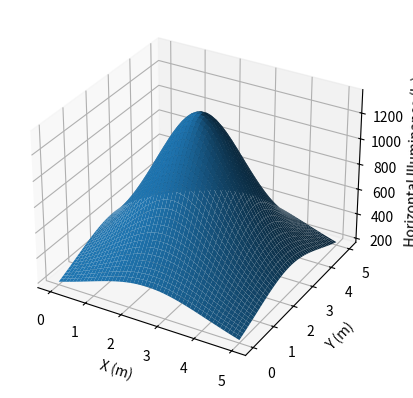

Here is the Python script that generated this plot:
import numpy as np
from mpl_toolkits.mplot3d import Axes3D
import matplotlib.pyplot as plt

# This code plot the horizontal illuminance inside a room using a SISO array.

tetha = 45

# Semi-angle at half illuminance (degree)
tethaHalf = 70

# Lambertian emission order (adimensional)
m = -np.log(2)/np.log10(np.cos(np.deg2rad(tethaHalf)))

# Center luminous intensity (cd)
I0 = 0.73

# Room's dimensions
dimZ = 3
dimX = 5
dimY = dimX

# LED's position (m)
xt = dimX*0.5
yt = dimY*0.5

# Grid number in the receiver plane
ngx = dimX*10
ngy = dimY*10

# Generate the grid vectors
x = np.linspace(0,dimX,ngx)
y = np.linspace(0,dimY,ngy)

# Distance between the transmitter and receiver plane (m)
ht = 3
hr = 0.85
htr = ht - hr

# Numbers of LEDs per array
nLed = 60

# Generate the receiver plane based on grid vectors
xr, yr = np.meshgrid(x,y)

# Create a zero matrix to store values of horizontal iluminance
E = np.zeros((ngx,ngy))

# Distance vector from source to receiver plane
d = np.sqrt(np.square(xr-xt) + np.square(yr-yt) + np.square(htr))

# Cos(tetha)
cosTetha = htr/d

# Get individual horizontal illuminace per LED
E = (I0 * cosTetha * np.cos(np.deg2rad(tetha)) ** m) / np.square(d)

# Get the horizontal illuminance per LED array
E = E*nLed*nLed*4

print(np.min(E))

fig = plt.figure()
figE = fig.add_subplot(111, projection='3d')
figE.plot_surface(xr,yr,E)
figE.set_xlabel('X (m)')
figE.set_ylabel('Y (m)')
figE.set_zlabel('Horizontal Illuminance (lx)')

plt.show()